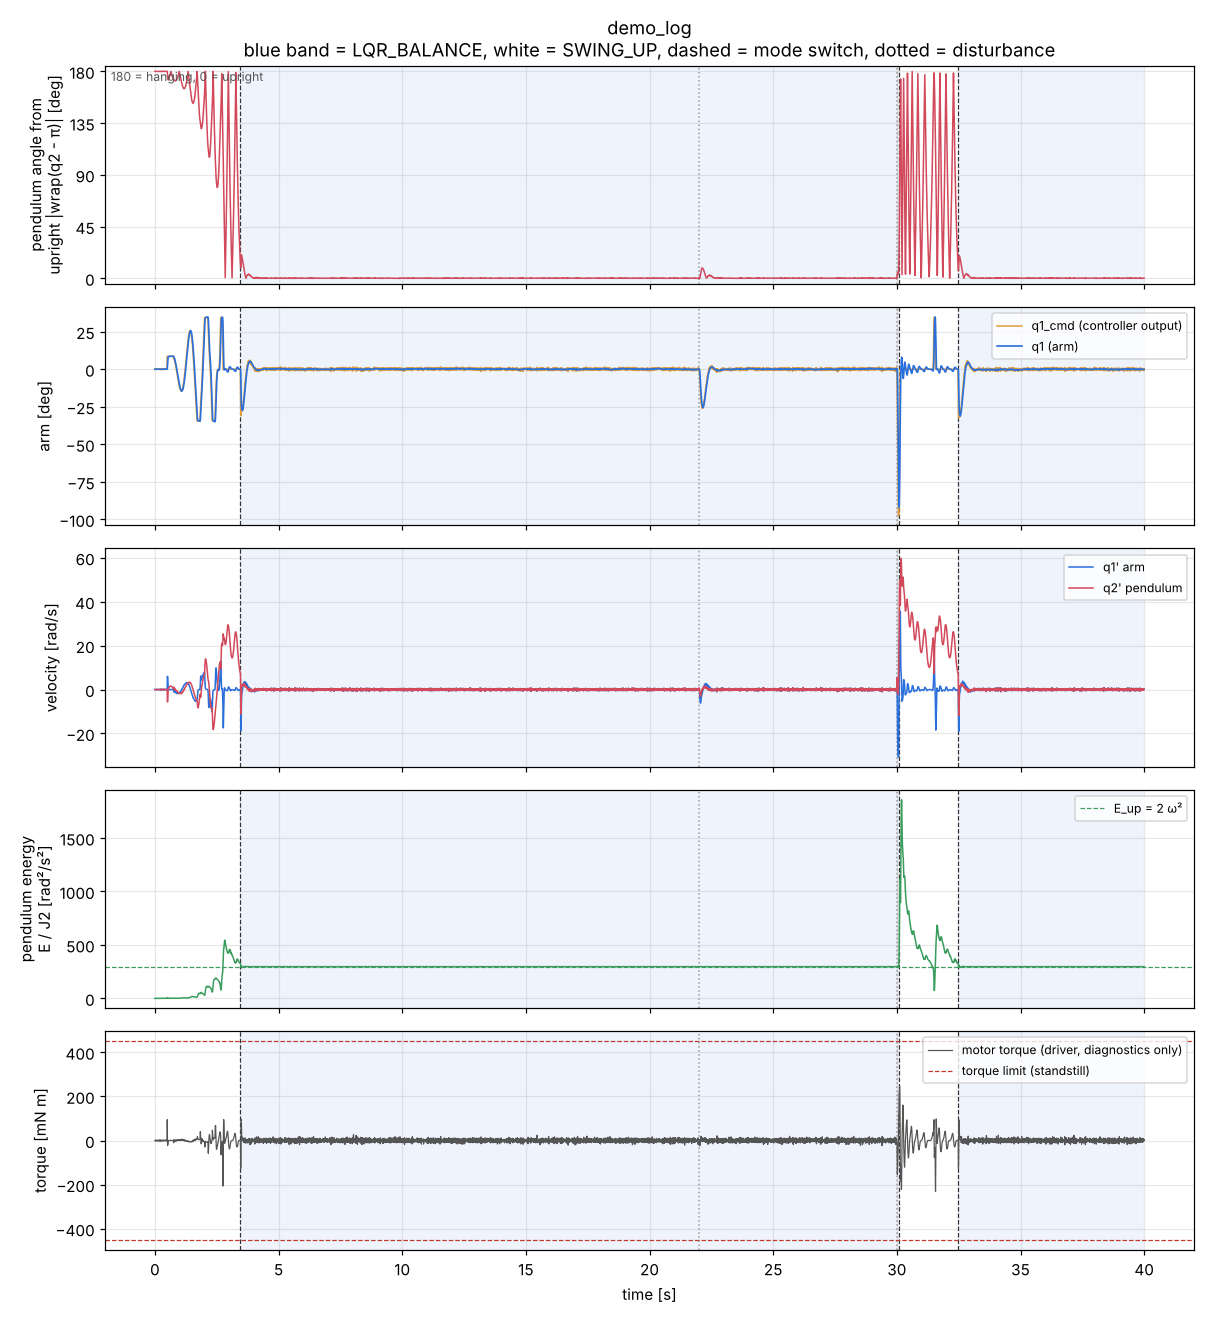

The table this chart was drawn from, first rows:
t, q1, q2, qd1, qd2, q1_meas, q2_meas, q1_cmd, motor_torque_diag, mode_lqr, energy, delta_upright, torque_saturated, disturbance_torque
0, 0, 0, 0, 0, 0, 0, 0, 0, 0, 0, -3.142, 0, 0
0.005, 1.01616e-22, -9.35887e-22, 7.46331e-21, -2.40113e-19, 0, 0, 0, -1.44597e-22, 0, 0, -3.142, 0, 0
0.01, 1.16113e-22, -2.18427e-21, 7.72991e-22, -2.54046e-19, 0, 0, 0, -1.49762e-23, 0, 0, -3.142, 0, 0
0.015, 1.17537e-22, -3.45891e-21, 5.78306e-23, -2.55264e-19, 0.0003835, 0.001534, 0.002101, -1.12043e-24, 0, 0.004817, -3.14, 0, 0
0.02, 0.0001015, -8.79984e-05, 0.04383, -0.03754, 0, -0.001534, -0.0009653, 0.001548, 0, 0.008191, 3.14, 0, 0
0.025, 0.000252, -0.0002138, 0.005149, -0.00367, 0, 0, -0.0006177, -0.001639, 0, 4.51745e-05, -3.142, 0, 0
0.03, 0.0002275, -0.0001964, -0.00936, 0.005435, -0.0003835, 0, -0.0003858, -0.0009613, 0, 2.12541e-05, -3.142, 0, 0
0.035, 0.0001786, -0.0001729, -0.008856, 0.003658, 0, -0.001534, -0.002333, -0.0002687, 0, 0.004396, 3.14, 0, 0
0.04, 2.83934e-05, -6.17351e-05, -0.05509, 0.04367, 0, 0, -0.001267, -0.001595, 0, 0.0005555, -3.142, 0, 0
0.045, -0.0002402, 0.0001448, -0.0443, 0.03224, 0, 0.001534, 0.001516, -0.0001504, 0, 0.007281, -3.14, 0, 0
0.05, -0.0003058, 0.0001678, 0.01931, -0.02381, -0.0003835, 0.001534, 0.003079, 0.001794, 0, 0.003518, -3.14, 0, 0
0.055, -1.15728e-05, -0.0001258, 0.09237, -0.08796, 0, 0, 0.001754, 0.001724, 0, 0.0008107, -3.142, 0, 0
0.06, 0.0004231, -0.0005291, 0.07, -0.06325, 0.000767, 0, 0.0008964, 0.0002074, 0, 0.0003814, -3.142, 0, 0
0.065, 0.0006969, -0.0007732, 0.0414, -0.03705, 0.0003835, -0.001534, -0.001748, -0.0006544, 0, 0.006822, 3.14, 0, 0
0.07, 0.0007037, -0.0007776, -0.04084, 0.03697, 0.000767, 0, -0.001117, -0.002079, 0, 0.0001491, -3.142, 0, 0
0.075, 0.0004409, -0.0005485, -0.05149, 0.04266, 0.0003835, 0, -0.0006966, -0.0007153, 0, 7.01568e-05, -3.142, 0, 0
0.08, 0.0002213, -0.0003753, -0.0357, 0.02662, 0, 0, -0.0004182, -0.000541, 0, 3.3008e-05, -3.142, 0, 0
0.085, 7.8107e-05, -0.0002728, -0.02248, 0.01552, 0, 0, -0.0002359, -4.1685e-05, 0, 1.55299e-05, -3.142, 0, 0
0.09, -1.0702e-05, -0.0002134, -0.01387, 0.008962, 0, 0, -0.0001183, -4.56915e-07, 0, 7.30666e-06, -3.142, 0, 0
0.095, -6.52172e-05, -0.0001792, -0.008454, 0.005131, 0, 0.001534, 0.002057, 2.88257e-05, 0, 0.005073, -3.14, 0, 0
0.1, 4.0449e-06, -0.0002499, 0.03895, -0.03549, -0.0003835, 0.001534, 0.003238, 0.001593, 0, 0.002479, -3.14, 0, 0
0.105, 0.0003517, -0.0005588, 0.09447, -0.08274, 0.000767, 0, 0.001682, 0.001428, 0, 0.001239, -3.142, 0, 0
0.11, 0.0007761, -0.0009241, 0.06676, -0.05649, 0.000767, -0.001534, -0.001408, -0.000249, 0, 0.008691, 3.14, 0, 0
0.115, 0.0008966, -0.001012, -0.01938, 0.0215, 0.00115, 0.001534, 0.001047, -0.002107, 0, 0.005499, -3.14, 0, 0
0.12, 0.0007735, -0.000882, -0.01863, 0.0208, 0.00115, 0, 0.000337, 0.0006802, 0, 0.000327, -3.142, 0, 0
0.125, 0.0007008, -0.0008009, -0.01181, 0.01257, 0.000767, -0.001534, -0.002195, -0.0002619, 0, 0.006661, 3.14, 0, 0
0.13, 0.0004961, -0.0006093, -0.07228, 0.06583, 0.0003835, 0, -0.001479, -0.001543, 0, 0.0001662, -3.142, 0, 0
0.135, 0.0001243, -0.0002819, -0.06765, 0.05689, 0, 0, -0.0009912, -0.000377, 0, 7.8197e-05, -3.142, 0, 0
0.14, -0.0001503, -6.03597e-05, -0.04356, 0.03379, 0, 0, -0.0006601, -0.0002872, 0, 3.67909e-05, -3.142, 0, 0
0.145, -0.0003215, 6.9435e-05, -0.02629, 0.01962, -0.0003835, 0, -0.0004358, 0.0001938, 0, 1.73097e-05, -3.142, 0, 0
0.15, -0.0004227, 0.0001444, -0.01525, 0.01127, -0.0003835, -0.001534, -0.002385, 0.0002357, 0, 0.004436, 3.14, 0, 0
0.155, -0.0005682, 0.0002595, -0.0467, 0.03733, -0.0003835, 0, -0.001318, -0.00138, 0, 0.0005456, -3.142, 0, 0
0.16, -0.0007745, 0.0004194, -0.03254, 0.02449, -0.000767, 0, -0.0006328, 1.11621e-06, 0, 0.0002567, -3.142, 0, 0
0.165, -0.0008989, 0.0005128, -0.01829, 0.01399, -0.000767, 0.001534, 0.001899, 0.0005074, 0, 0.006435, -3.14, 0, 0
0.17, -0.000816, 0.0004276, 0.05498, -0.05115, -0.000767, -0.001534, -0.0009054, 0.001977, 0, 0.006898, 3.14, 0, 0
0.175, -0.0005476, 0.000177, 0.04035, -0.03896, -0.0003835, 0.001534, 0.001694, -0.001377, 0, 0.006579, -3.14, 0, 0
0.18, -0.0003145, -4.3118e-05, 0.05884, -0.05334, 0, 0, 0.001039, 0.001231, 0, 0.0001754, -3.142, 0, 0
0.185, -4.15977e-05, -0.0002806, 0.04434, -0.03704, 0.0003835, -0.001534, -0.001493, 0.0003271, 0, 0.006137, 3.14, 0, 0
0.19, 5.49909e-05, -0.000354, -0.006114, 0.007241, 0, 0, -0.0008081, -0.001585, 0, 0.0002301, -3.142, 0, 0
0.195, -2.90543e-06, -0.0003011, -0.01113, 0.00875, 0, 0.001534, 0.001731, -0.0007066, 0, 0.006343, -3.14, 0, 0
0.2, 3.05165e-05, -0.0003355, 0.02701, -0.02374, 0, -0.001534, -0.001061, 0.001452, 0, 0.006964, 3.14, 0, 0
0.205, 0.0001253, -0.0004189, 0.004211, -0.004737, 0, -0.001534, -0.00265, -0.001293, 0, 0.003369, 3.14, 0, 0
0.21, -1.55618e-05, -0.0003011, -0.06164, 0.05294, -0.0003835, 0, -0.001359, -0.00183, 0, 0.0008625, -3.142, 0, 0
0.215, -0.000319, -4.70056e-05, -0.04914, 0.03972, -0.0003835, 0.001534, 0.001561, -0.0001613, 0, 0.007968, -3.14, 0, 0
0.22, -0.0003979, 2.03507e-06, 0.01873, -0.02055, -0.0003835, 0.001534, 0.003201, 0.001856, 0, 0.003841, -3.14, 0, 0
0.225, -8.73285e-05, -0.0002931, 0.1002, -0.09252, 0, 0.001534, 0.004016, 0.001712, 0, 0.0019, -3.14, 0, 0
0.23, 0.0005432, -0.0008644, 0.145, -0.1294, 0.0003835, -0.001534, 0.0001091, 0.001337, 0, 0.01179, 3.14, 0, 0
0.235, 0.00109, -0.001344, 0.06185, -0.05265, 0.00115, 0, -8.54492e-05, -0.002387, 0, 3.35728e-05, -3.142, 0, 0
0.24, 0.001235, -0.001461, 0.004921, -0.002524, 0.00115, -0.001534, -0.002297, -0.001506, 0, 0.005374, 3.14, 0, 0
0.245, 0.001029, -0.001266, -0.08822, 0.08164, 0.000767, -0.003068, -0.005589, -0.002225, 0, 0.01453, 3.139, 0, 0
0.25, 0.0002473, -0.0005466, -0.2202, 0.2019, 0.0003835, 0, -0.003062, -0.002549, 0, 0.003092, -3.142, 0, 0
0.255, -0.000767, 0.0003686, -0.1645, 0.1446, -0.000767, 0, -0.001441, 0.0005677, 0, 0.001455, -3.142, 0, 0
0.26, -0.001407, 0.0009212, -0.09554, 0.08164, -0.00115, 0, -0.0004244, 0.001958, 0, 0.0006845, -3.142, 0, 0
0.265, -0.001699, 0.001164, -0.02587, 0.01969, -0.001917, 0.001534, 0.002292, 0.001768, 0, 0.007584, -3.14, 0, 0
0.27, -0.001536, 0.0009962, 0.09213, -0.08776, -0.001917, 0.001534, 0.003779, 0.002581, 0, 0.003661, -3.14, 0, 0
0.275, -0.0008188, 0.0003265, 0.1825, -0.1686, -0.000767, 0, 0.002378, 0.001653, 0, 0.0007637, -3.142, 0, 0
0.28, 3.50161e-05, -0.0004479, 0.1452, -0.1282, 0, 0, 0.001448, -9.96886e-05, 0, 0.0003593, -3.142, 0, 0
0.285, 0.0006179, -0.000954, 0.08978, -0.07718, 0.000767, -0.001534, -0.001265, -0.0009626, 0, 0.006758, 3.14, 0, 0
0.29, 0.0008254, -0.001121, -0.00576, 0.009326, 0.00115, 0, -0.000696, -0.002207, 0, 0.0001558, -3.142, 0, 0
0.295, 0.0007077, -0.001001, -0.03172, 0.02984, 0.000767, 0, -0.0003309, -0.001055, 0, 7.32957e-05, -3.142, 0, 0
... 7,940 more rows
